Labelled photos from "初赛数据集包含训练集和测试集输入", an image-classification folder in LDT-von/ihc-virtual-stain. The possible labels are: DAPI, HLA-DR, Vimentin.

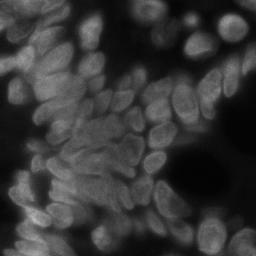
Label: DAPI

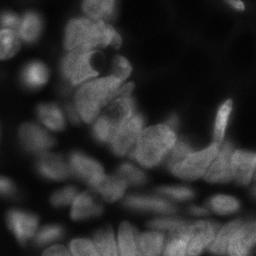
Label: DAPI

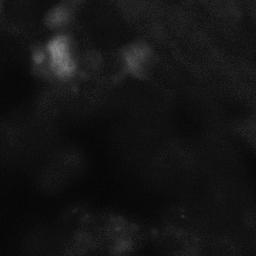
Label: HLA-DR

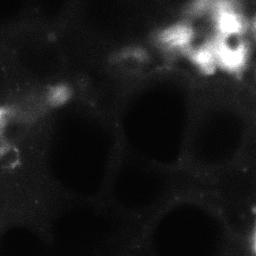
Label: Vimentin

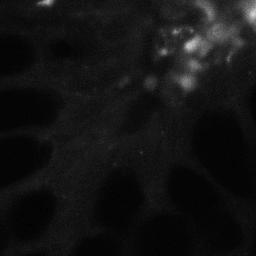
Label: Vimentin

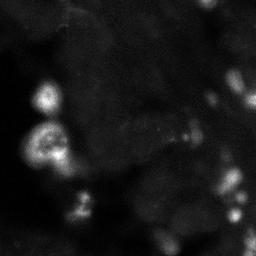
Label: HLA-DR
